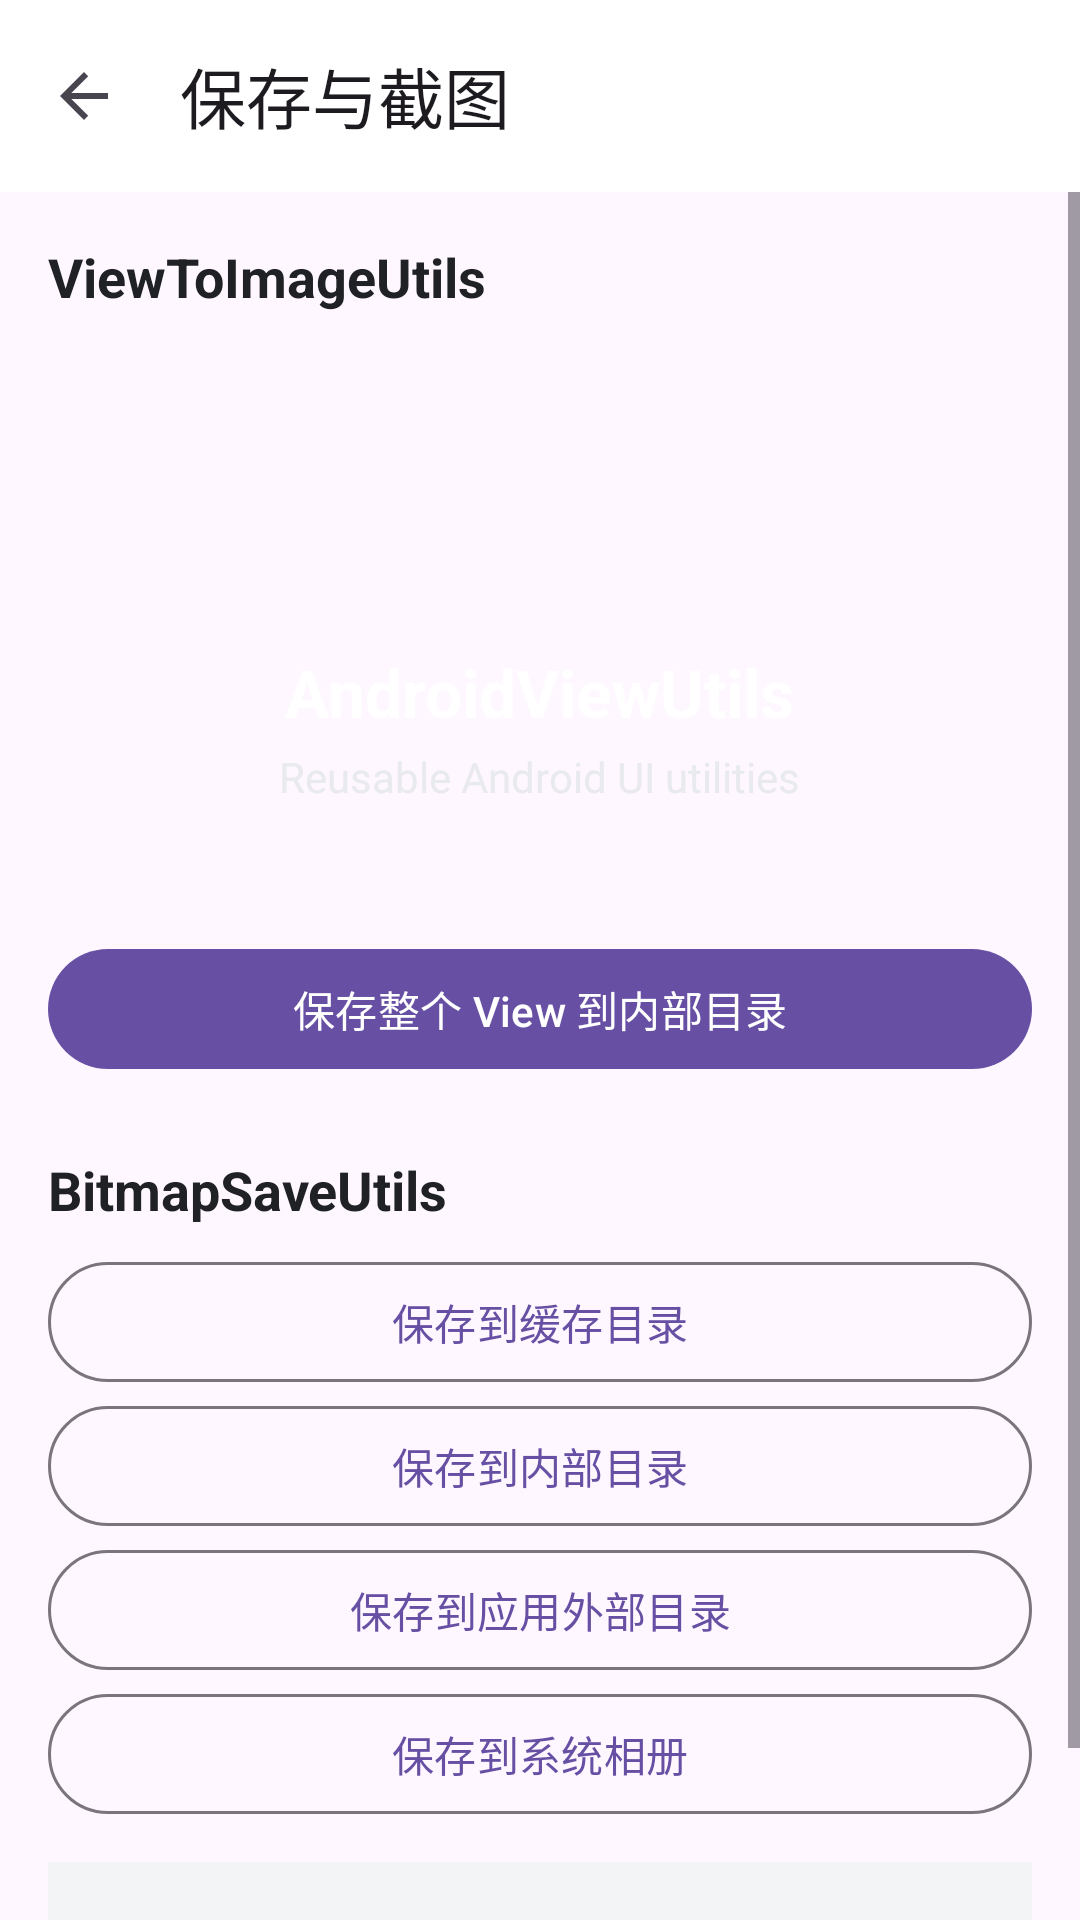

This screen was rendered from an Android layout file. Write that file and the resources it references.
<!-- AndroidManifest.xml: application theme Theme.AndroidUtils -->
<!-- res/layout/activity_storage_demo.xml -->
<?xml version="1.0" encoding="utf-8"?>
<LinearLayout xmlns:android="http://schemas.android.com/apk/res/android"
    xmlns:app="http://schemas.android.com/apk/res-auto"
    android:layout_width="match_parent"
    android:layout_height="match_parent"
    android:orientation="vertical">

    <com.google.android.material.appbar.MaterialToolbar
        android:id="@+id/toolbar"
        android:layout_width="match_parent"
        android:layout_height="?attr/actionBarSize"
        android:background="@android:color/white"
        app:navigationIcon="?attr/homeAsUpIndicator"
        app:title="@string/storage_demo_title" />

    <ScrollView
        android:layout_width="match_parent"
        android:layout_height="0dp"
        android:layout_weight="1"
        android:fillViewport="true">

        <LinearLayout
            android:layout_width="match_parent"
            android:layout_height="wrap_content"
            android:orientation="vertical"
            android:padding="16dp">

            <TextView
                android:layout_width="match_parent"
                android:layout_height="wrap_content"
                android:text="@string/storage_capture_title"
                android:textColor="#202124"
                android:textSize="18sp"
                android:textStyle="bold" />

            <LinearLayout
                android:id="@+id/captureTarget"
                android:layout_width="match_parent"
                android:layout_height="180dp"
                android:layout_marginTop="12dp"
                android:background="@drawable/demo_background"
                android:gravity="center"
                android:orientation="vertical"
                android:padding="20dp">

                <ImageView
                    android:layout_width="64dp"
                    android:layout_height="64dp"
                    android:contentDescription="@string/storage_capture_logo"
                    android:src="@drawable/ic_launcher_foreground" />

                <TextView
                    android:layout_width="wrap_content"
                    android:layout_height="wrap_content"
                    android:layout_marginTop="8dp"
                    android:text="@string/storage_capture_name"
                    android:textColor="@android:color/white"
                    android:textSize="22sp"
                    android:textStyle="bold" />

                <TextView
                    android:layout_width="wrap_content"
                    android:layout_height="wrap_content"
                    android:layout_marginTop="4dp"
                    android:text="@string/storage_capture_subtitle"
                    android:textColor="#E8EAED"
                    android:textSize="14sp" />
            </LinearLayout>

            <com.google.android.material.button.MaterialButton
                android:id="@+id/buttonSaveView"
                android:layout_width="match_parent"
                android:layout_height="wrap_content"
                android:layout_marginTop="16dp"
                android:text="@string/storage_save_view" />

            <TextView
                android:layout_width="match_parent"
                android:layout_height="wrap_content"
                android:layout_marginTop="24dp"
                android:text="@string/storage_bitmap_title"
                android:textColor="#202124"
                android:textSize="18sp"
                android:textStyle="bold" />

            <com.google.android.material.button.MaterialButton
                android:id="@+id/buttonSaveCache"
                style="@style/Widget.Material3.Button.OutlinedButton"
                android:layout_width="match_parent"
                android:layout_height="wrap_content"
                android:layout_marginTop="8dp"
                android:text="@string/storage_save_cache" />

            <com.google.android.material.button.MaterialButton
                android:id="@+id/buttonSaveInternal"
                style="@style/Widget.Material3.Button.OutlinedButton"
                android:layout_width="match_parent"
                android:layout_height="wrap_content"
                android:text="@string/storage_save_internal" />

            <com.google.android.material.button.MaterialButton
                android:id="@+id/buttonSaveExternal"
                style="@style/Widget.Material3.Button.OutlinedButton"
                android:layout_width="match_parent"
                android:layout_height="wrap_content"
                android:text="@string/storage_save_external" />

            <com.google.android.material.button.MaterialButton
                android:id="@+id/buttonSaveGallery"
                style="@style/Widget.Material3.Button.OutlinedButton"
                android:layout_width="match_parent"
                android:layout_height="wrap_content"
                android:text="@string/storage_save_gallery" />

            <ProgressBar
                android:id="@+id/storageProgress"
                android:layout_width="36dp"
                android:layout_height="36dp"
                android:layout_gravity="center_horizontal"
                android:layout_marginTop="12dp"
                android:visibility="gone" />

            <TextView
                android:id="@+id/storageStatus"
                android:layout_width="match_parent"
                android:layout_height="wrap_content"
                android:layout_marginTop="12dp"
                android:layout_marginBottom="24dp"
                android:background="#F3F4F6"
                android:padding="12dp"
                android:textColor="#4B5563"
                android:textIsSelectable="true"
                android:textSize="14sp" />
        </LinearLayout>
    </ScrollView>
</LinearLayout>
<!-- resources referenced by this layout -->
<resources>
  <string name="storage_bitmap_title">BitmapSaveUtils</string>
  <string name="storage_capture_logo">示例图标</string>
  <string name="storage_capture_name">AndroidViewUtils</string>
  <string name="storage_capture_subtitle">Reusable Android UI utilities</string>
  <string name="storage_capture_title">ViewToImageUtils</string>
  <string name="storage_demo_title">保存与截图</string>
  <string name="storage_save_cache">保存到缓存目录</string>
  <string name="storage_save_external">保存到应用外部目录</string>
  <string name="storage_save_gallery">保存到系统相册</string>
  <string name="storage_save_internal">保存到内部目录</string>
  <string name="storage_save_view">保存整个 View 到内部目录</string>
  <style name="Theme.AndroidUtils" parent="Base.Theme.AndroidUtils" />
  <style name="Base.Theme.AndroidUtils" parent="Theme.Material3.Light.NoActionBar">
          
          
      </style>
</resources>
